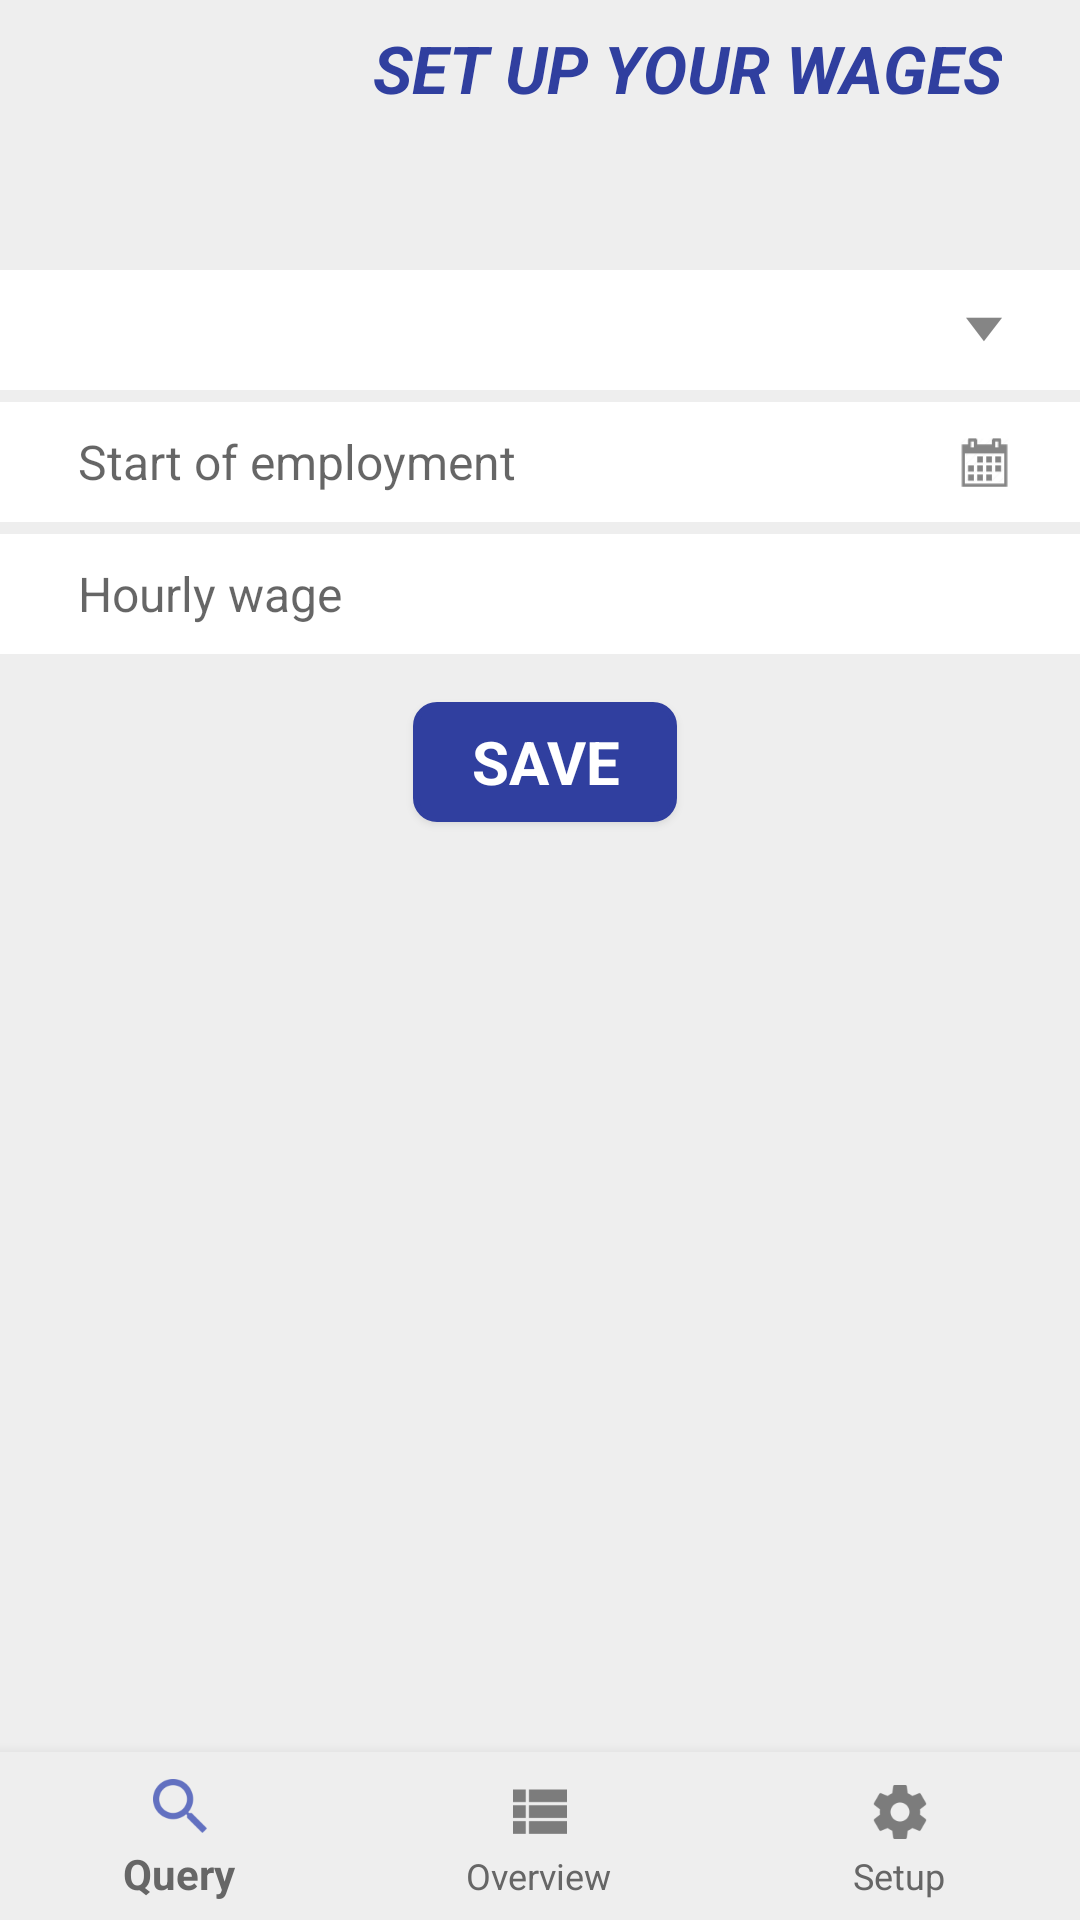

Android layout source for this screen:
<!-- AndroidManifest.xml: application theme AppTheme -->
<!-- res/layout/activity_wage_man.xml -->
<?xml version="1.0" encoding="utf-8"?>
<android.support.constraint.ConstraintLayout xmlns:android="http://schemas.android.com/apk/res/android"
    xmlns:app="http://schemas.android.com/apk/res-auto"
    xmlns:tools="http://schemas.android.com/tools"
    android:id="@+id/container"
    android:layout_width="match_parent"
    android:layout_height="match_parent"
    tools:context="uk.co.computerxpert.worktime.Activities.WageMan">


    <android.support.v7.widget.Toolbar
        android:id="@+id/wages_man_top"
        android:layout_width="0dp"
        android:layout_height="90dp"
        android:background="@color/toolbar_background"
        app:layout_constraintEnd_toEndOf="parent"
        app:layout_constraintStart_toStartOf="parent"
        app:layout_constraintTop_toTopOf="parent">
        


        <android.support.constraint.ConstraintLayout xmlns:android="http://schemas.android.com/apk/res/android"
            android:layout_width="match_parent"
            android:layout_height="match_parent"
            tools:layout_editor_absoluteX="16dp">

            <TextView
                android:id="@+id/toolbar_title"
                android:layout_width="wrap_content"
                android:layout_height="wrap_content"
                android:layout_gravity="center"
                android:layout_marginEnd="26dp"
                android:layout_marginTop="8dp"
                android:text="@string/SetUpYourWages"
                android:textAllCaps="true"
                android:textColor="@color/toolbar_title"
                android:textSize="22sp"
                android:textStyle="bold|italic"
                app:layout_constraintEnd_toEndOf="parent"
                app:layout_constraintTop_toTopOf="parent" />

        </android.support.constraint.ConstraintLayout>

    </android.support.v7.widget.Toolbar>


    <ListView
        android:id="@+id/results"
        android:layout_width="0dp"
        android:layout_height="0dp"
        android:layout_marginStart="10dp"
        app:layout_constraintBottom_toTopOf="@+id/navigation"
        app:layout_constraintEnd_toEndOf="parent"
        app:layout_constraintHorizontal_bias="0.666"
        app:layout_constraintStart_toStartOf="parent"
        app:layout_constraintTop_toBottomOf="@+id/scrollView4" />

    <ScrollView
        android:id="@+id/scrollView4"
        android:layout_width="match_parent"
        android:layout_height="280dp"
        app:layout_constraintEnd_toEndOf="parent"
        app:layout_constraintHorizontal_bias="1.0"
        app:layout_constraintStart_toStartOf="parent"
        app:layout_constraintTop_toBottomOf="@+id/wages_man_top">

        <android.support.constraint.ConstraintLayout
            android:layout_width="match_parent"
            android:layout_height="wrap_content">

            <Spinner
                android:id="@+id/spinner2"
                android:layout_width="0dp"
                android:layout_height="40dp"
                android:background="@drawable/layerlist"
                android:paddingBottom="8dp"
                android:paddingEnd="40dp"
                android:paddingStart="18dp"
                android:paddingTop="8dp"
                app:layout_constraintEnd_toEndOf="parent"
                app:layout_constraintHorizontal_bias="1.0"
                app:layout_constraintStart_toStartOf="parent"
                app:layout_constraintTop_toTopOf="parent" />

            <EditText
                android:id="@+id/in_wage_stdateBox"
                android:layout_width="wrap_content"
                android:layout_height="wrap_content"
                android:layout_marginTop="72dp"
                android:ems="10"
                android:inputType="textPersonName"
                android:labelFor="@id/in_wage_stdateBox"
                android:text="@string/name"
                android:visibility="invisible"
                app:layout_constraintStart_toStartOf="@+id/btn_wage_stdate"
                app:layout_constraintTop_toBottomOf="@+id/in_wage_valBox" />

            <EditText
                android:id="@+id/in_wage_valBox"
                android:layout_width="0dp"
                android:layout_height="40dp"
                android:layout_marginTop="4dp"
                android:background="@color/colorWhite"
                android:ems="10"
                android:hint="@string/salaryPerHour"
                android:inputType="textPersonName"
                android:labelFor="@+id/btn_wage_enddate"
                android:paddingBottom="8dp"
                android:paddingEnd="0dp"
                android:paddingStart="26dp"
                android:paddingTop="8dp"
                android:textAlignment="viewStart"
                android:textSize="16sp"
                android:visibility="visible"
                app:layout_constraintEnd_toEndOf="parent"
                app:layout_constraintStart_toStartOf="parent"
                app:layout_constraintTop_toBottomOf="@+id/btn_wage_stdate" />

            <Button
                android:id="@+id/btn_stp_wageSave"
                android:layout_width="wrap_content"
                android:layout_height="40dp"
                android:layout_marginEnd="8dp"
                android:layout_marginStart="8dp"
                android:layout_marginTop="16dp"
                android:background="@drawable/shape"
                android:fontFamily="sans-serif"
                android:onClick="newWage"
                android:text="@string/bt_stp_somp_send"
                android:textColor="@color/colorWhite"
                android:textSize="20sp"
                android:textStyle="bold"
                app:layout_constraintEnd_toEndOf="parent"
                app:layout_constraintHorizontal_bias="0.507"
                app:layout_constraintStart_toStartOf="parent"
                app:layout_constraintTop_toBottomOf="@+id/in_wage_valBox" />

            <Button
                android:id="@+id/btn_wage_stdate"
                style="@style/Widget.AppCompat.Button.Borderless"
                android:layout_width="0dp"
                android:layout_height="40dp"
                android:layout_marginTop="4dp"
                android:background="@drawable/layerlist_cal"
                android:fontFamily="sans-serif"
                android:hint="@string/startofempl"
                android:paddingBottom="8dp"
                android:paddingEnd="0dp"
                android:paddingStart="26dp"
                android:paddingTop="8dp"
                android:textAlignment="viewStart"
                android:textSize="16sp"
                app:layout_constraintEnd_toEndOf="parent"
                app:layout_constraintStart_toStartOf="parent"
                app:layout_constraintTop_toBottomOf="@+id/spinner2" />
        </android.support.constraint.ConstraintLayout>
    </ScrollView>

    <android.support.design.widget.BottomNavigationView
        android:id="@+id/navigation"
        android:layout_width="0dp"
        android:layout_height="wrap_content"
        android:layout_marginEnd="0dp"
        android:layout_marginStart="0dp"
        android:background="?android:attr/windowBackground"
        app:layout_constraintBottom_toBottomOf="parent"
        app:layout_constraintLeft_toLeftOf="parent"
        app:layout_constraintRight_toRightOf="parent"
        app:menu="@menu/navigation" />

</android.support.constraint.ConstraintLayout>
<!-- resources referenced by this layout -->
<resources>
  <color name="colorWhite">#ffffff</color>
  <color name="toolbar_background">#eee</color>
  <color name="toolbar_title">#303f9f</color>
  <!-- drawable layerlist (drawable) -->
  <?xml version="1.0" encoding="utf-8"?>
  <layer-list xmlns:android="http://schemas.android.com/apk/res/android" >
  
  <item>
  <shape xmlns:android="http://schemas.android.com/apk/res/android">
      <solid android:color="@android:color/white"/>
      <stroke
          android:width="0dp"
          android:color="#80000000"/>
      <padding
          android:bottom="2dp"
          android:left="2dp"
          android:right="16dp"
          android:top="2dp"/>
  
  </shape>
  </item>
  
      <item>
          <bitmap
              android:layout_width="wrap_content"
              android:layout_height="wrap_content"
              android:gravity="right"
              android:src="@drawable/myarrow" />
      </item>
  </layer-list>
  <!-- drawable layerlist_cal (drawable) -->
  <?xml version="1.0" encoding="utf-8"?>
  <layer-list xmlns:android="http://schemas.android.com/apk/res/android" >
      <item>
          <shape xmlns:android="http://schemas.android.com/apk/res/android">
              <solid android:color="#ffffff"/>
              <stroke
                  android:width="0dp"
                  android:color="#66666666"/>
              <padding
                  android:bottom="2dp"
                  android:left="2dp"
                  android:right="16dp"
                  android:top="2dp"/>
  
          </shape>
      </item>
  
      <item>
          <bitmap
              android:layout_width="wrap_content"
              android:layout_height="wrap_content"
              android:gravity="right"
              android:src="@drawable/my_cal" />
      </item>
  </layer-list>
  <!-- drawable shape (drawable) -->
  <?xml version="1.0" encoding="utf-8"?>
  <shape xmlns:android="http://schemas.android.com/apk/res/android" >
    <stroke android:width="2dp"
      android:color="@color/colorPrimaryDark"/>
    <gradient
      android:angle="225"
      android:startColor="@color/colorPrimaryDark"
      android:endColor="@color/colorPrimaryDark"/>
  <corners
      android:bottomLeftRadius="7dp"
      android:bottomRightRadius="7dp"
      android:topLeftRadius="7dp"
     android:topRightRadius="7dp" />
  </shape>
  <string name="SetUpYourWages">Set up your wages</string>
  <string name="bt_stp_somp_send">Save</string>
  <string name="name">Name</string>
  <string name="salaryPerHour">Hourly wage</string>
  <string name="startofempl">Start of employment</string>
  <style name="AppTheme" parent="Theme.AppCompat.Light.NoActionBar">
          
          <item name="colorPrimary">@color/colorPrimary</item>
          <item name="colorPrimaryDark">@color/colorPrimaryDark</item>
          <item name="colorAccent">@color/colorAccent</item>
          <item name="android:textColor">#666666</item>
          <item name="android:editTextColor">#666666</item>
          <item name="android:windowLightStatusBar">true</item>
          <item name="android:background">#eee</item>
      </style>
  <!-- drawable myarrow: png bitmap (drawable-hdpi, 290 bytes) -->
  <!-- drawable my_cal: png bitmap (drawable-hdpi, 768 bytes) -->
  <color name="colorPrimaryDark">#303f9f</color>
  <color name="colorPrimary">#3f51b5</color>
  <color name="colorAccent">#78909b</color>
</resources>
